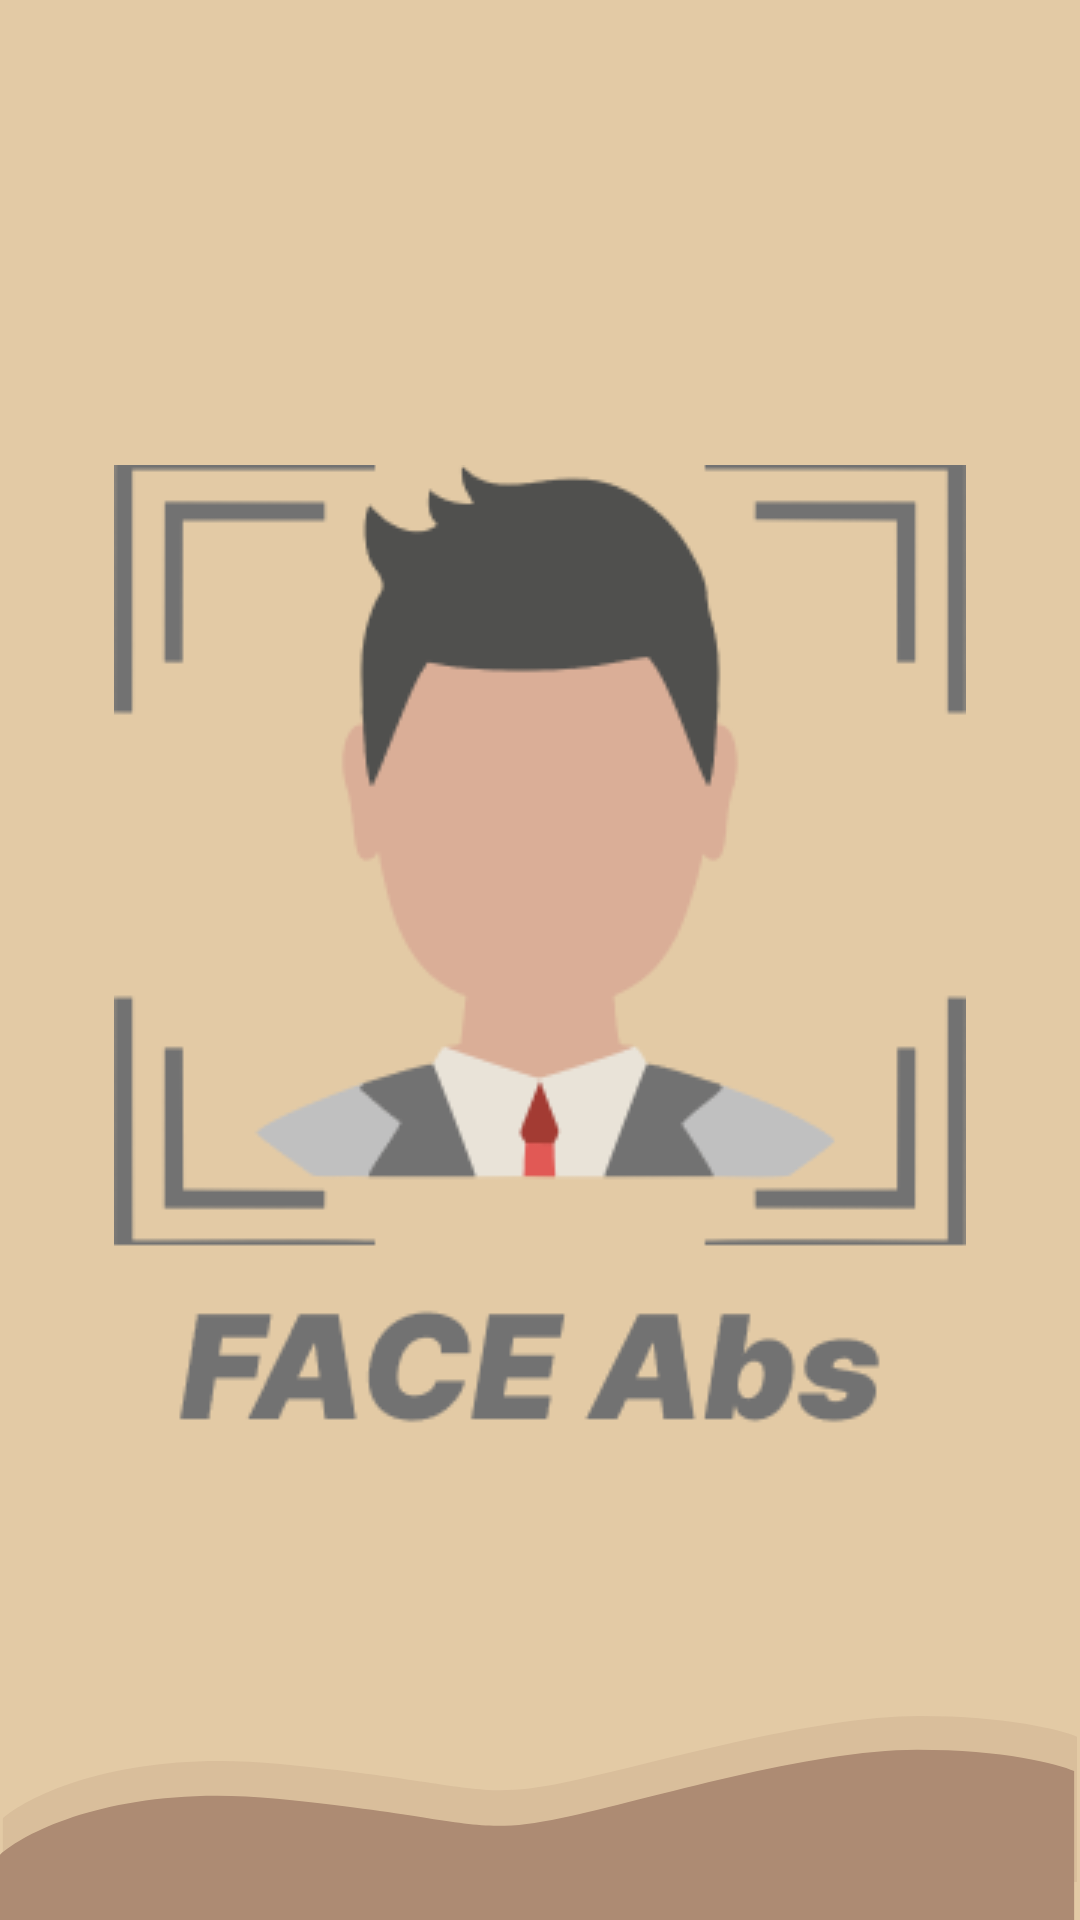

Android layout source for this screen:
<!-- AndroidManifest.xml: application theme Theme.Faceimage -->
<!-- res/layout/activity_splash_screen.xml -->
<?xml version="1.0" encoding="utf-8"?>
<RelativeLayout
    xmlns:android="http://schemas.android.com/apk/res/android"
    xmlns:app="http://schemas.android.com/apk/res-auto"
    xmlns:tools="http://schemas.android.com/tools"
    android:layout_width="match_parent"
    android:layout_height="match_parent"
    tools:context=".SplashScreen"
    android:background="@drawable/ic_latar"
    android:id="@+id/splash_screen">

    <ImageView
        android:layout_width="284dp"
        android:layout_height="330dp"
        android:layout_centerHorizontal="true"
        android:layout_centerVertical="true"
        android:backgroundTint="#E3CAA5"
        android:scaleType="centerCrop"
        android:src="@drawable/logo"/>

</RelativeLayout>
<!-- resources referenced by this layout -->
<resources>
  <!-- drawable ic_latar (drawable) -->
  <vector xmlns:android="http://schemas.android.com/apk/res/android"
      android:width="360dp"
      android:height="640dp"
      android:viewportWidth="360"
      android:viewportHeight="640">
    <path
        android:pathData="M0,0h360v640h-360z"
        android:fillColor="#E3CAA5"/>
    <path
        android:pathData="M93.321,587.969C41.899,583.012 10.316,597.98 0.952,606.084V627.297H359V578.912C353.604,576.608 335.575,572 306.626,572C270.44,572 218.066,587.969 188.07,594.166C158.074,600.363 157.598,594.166 93.321,587.969Z"
        android:fillColor="#AD8B73"
        android:fillAlpha="0.2"/>
    <path
        android:pathData="M92.369,599.61C40.947,594.518 9.364,609.891 0,618.214V640H358.048V590.308C352.652,587.941 334.622,583.209 305.674,583.209C269.488,583.209 217.114,599.61 187.118,605.974C157.122,612.339 156.646,605.974 92.369,599.61Z"
        android:fillColor="#AD8B73"/>
  </vector>
  <!-- drawable logo: png bitmap (drawable-v24, 16011 bytes) -->
  <style name="Theme.Faceimage" parent="Theme.MaterialComponents.DayNight.DarkActionBar">
          
          <item name="colorPrimary">@color/purple_500</item>
          <item name="colorPrimaryVariant">@color/purple_700</item>
          <item name="colorOnPrimary">@color/white</item>
          
          <item name="colorSecondary">@color/teal_200</item>
          <item name="colorSecondaryVariant">@color/teal_700</item>
          <item name="colorOnSecondary">@color/black</item>
          
          <item name="android:statusBarColor" tools:targetApi="l">?attr/colorPrimaryVariant</item>
          
      </style>
  <!-- not gathered from this repository: default colours our renderer supplied (Android Studio template values) -->
  <color name="purple_500">#FF6200EE</color>
  <color name="purple_700">#FF3700B3</color>
  <color name="teal_200">#FF03DAC5</color>
  <color name="teal_700">#FF018786</color>
  <color name="black">#FF000000</color>
  <color name="white">#FFFFFFFF</color>
</resources>
